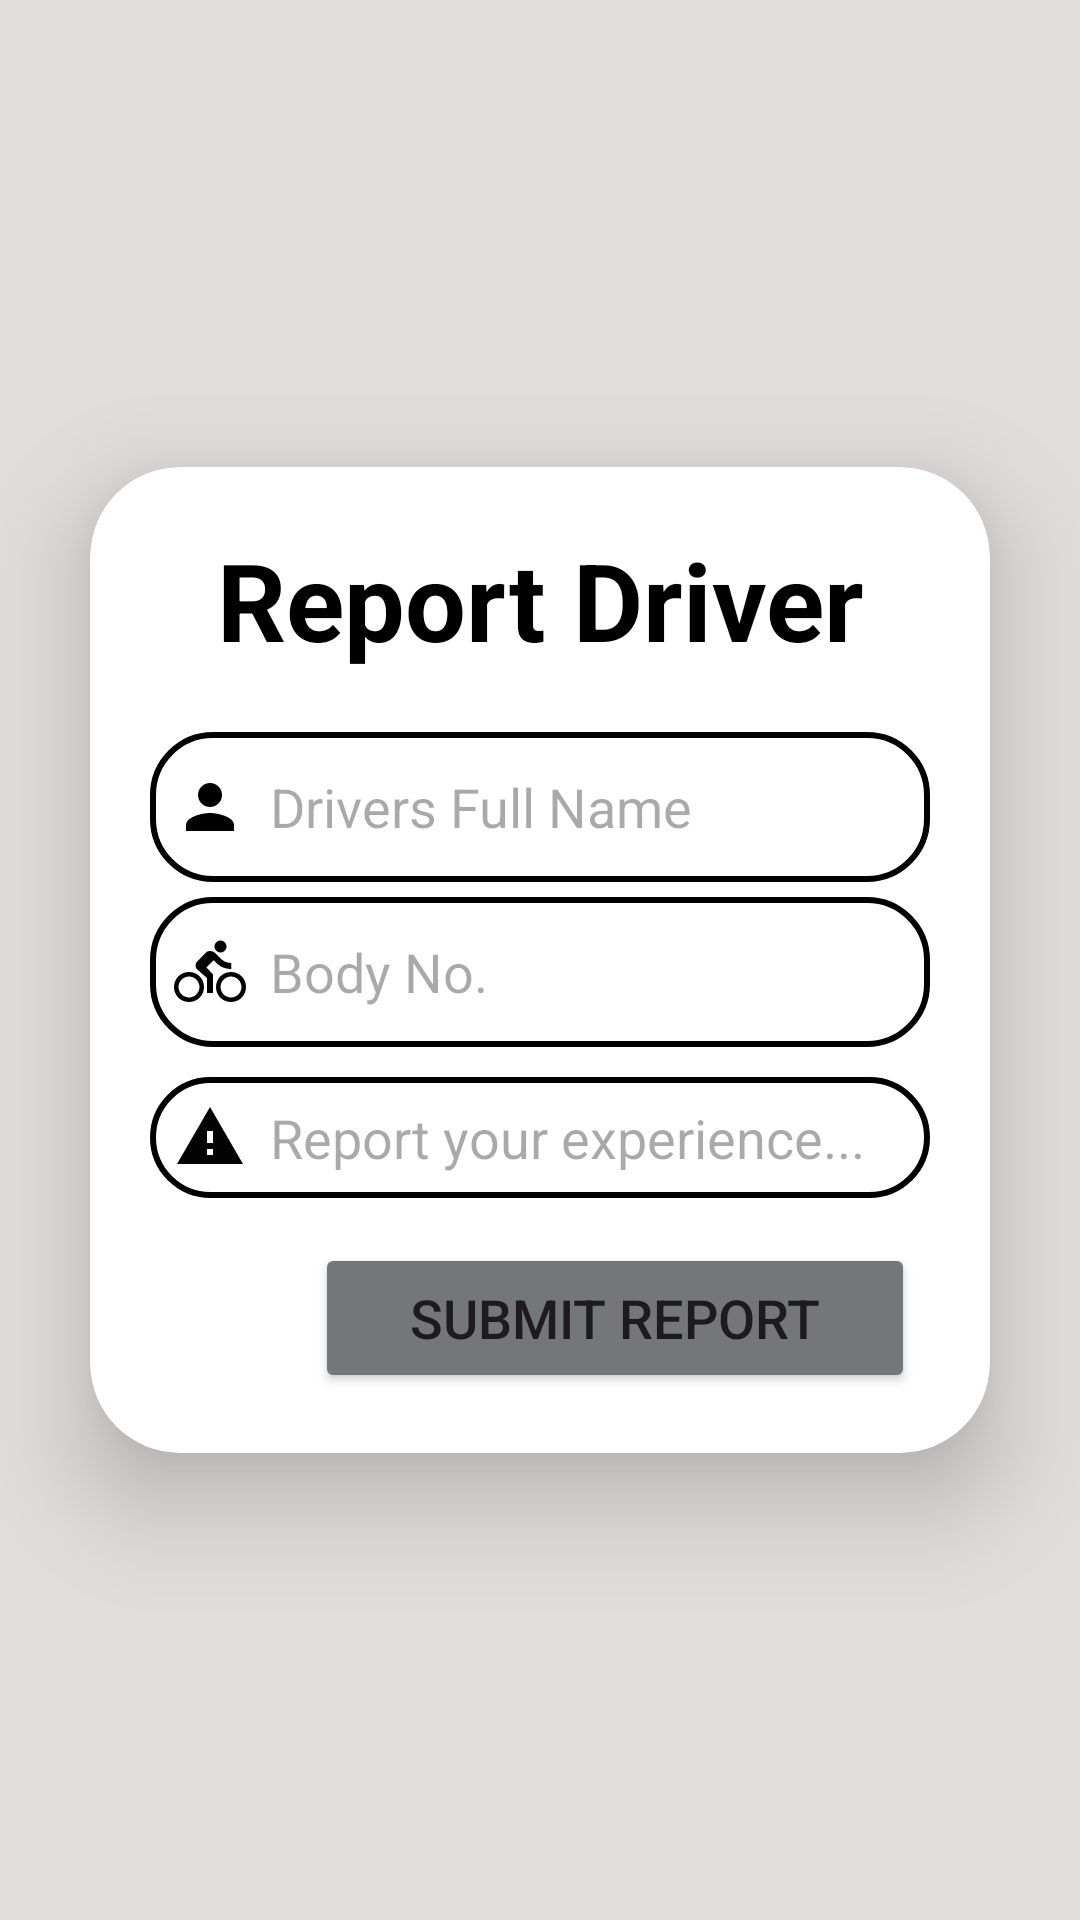

Reconstruct the res/layout file that produces this screen, plus the resources it refers to.
<!-- AndroidManifest.xml: application theme Theme.LoginTricyfare -->
<!-- res/layout/activity_report_driver.xml -->
<?xml version="1.0" encoding="utf-8"?>
<LinearLayout xmlns:android="http://schemas.android.com/apk/res/android"
    xmlns:app="http://schemas.android.com/apk/res-auto"
    xmlns:tools="http://schemas.android.com/tools"
    android:id="@+id/main"
    android:layout_width="match_parent"
    android:layout_height="match_parent"
    tools:context=".ReportDriverActivity"
    android:background="@color/grey"
    android:gravity="center"
    android:orientation="vertical">

    <androidx.cardview.widget.CardView
        android:layout_width="match_parent"
        android:layout_height="wrap_content"
        android:layout_margin="30dp"
        app:cardCornerRadius="30dp"
        app:cardElevation="20dp"
        android:background="@drawable/custom_edittext">

        <LinearLayout
            android:layout_width="match_parent"
            android:layout_height="wrap_content"
            android:orientation="vertical"
            android:layout_gravity="center_horizontal"
            android:padding="20dp">

            <TextView
                android:layout_width="match_parent"
                android:layout_height="wrap_content"
                android:text="Report Driver"
                android:textSize="36sp"
                android:textAlignment="center"
                android:textStyle="bold"
                android:textColor="@color/black"/>

            <EditText
                android:layout_width="match_parent"
                android:layout_height="50dp"
                android:id="@+id/add_drivername"
                android:background="@drawable/custom_edittext"
                android:drawableLeft="@drawable/baseline_person_24"
                android:drawablePadding="8dp"
                android:hint="Drivers Full Name"
                android:padding="8dp"
                android:textColor="@color/black"
                android:textColorHighlight="@color/cardview_dark_background"
                android:layout_marginTop="20dp"/>

            <EditText
                android:layout_width="match_parent"
                android:layout_height="50dp"
                android:id="@+id/add_bodynumber"
                android:background="@drawable/custom_edittext"
                android:drawableLeft="@drawable/baseline_directions_bike_24"
                android:drawablePadding="8dp"
                android:hint="Body No."
                android:padding="8dp"
                android:textColor="@color/black"
                android:textColorHighlight="@color/cardview_dark_background"
                android:layout_marginTop="5dp"/>

            <EditText
                android:layout_width="match_parent"
                android:layout_height="wrap_content"
                android:id="@+id/add_reportIssue"
                android:background="@drawable/custom_edittext"
                android:drawableLeft="@drawable/baseline_report_problem_24"
                android:drawablePadding="8dp"
                android:hint="Report your experience..."
                android:inputType="textMultiLine"
                android:maxLines="10"
                android:maxLength="2000"
                android:padding="8dp"
                android:textColor="@color/black"
                android:textColorHighlight="@color/cardview_dark_background"
                android:layout_marginTop="10dp" />

            <Button
                android:layout_width="200dp"
                android:layout_height="50dp"
                android:layout_marginTop="15dp"
                android:layout_marginStart="55dp"
                android:backgroundTint="@color/material_dynamic_neutral50"
                android:id="@+id/submit_btn"
                android:text="Submit Report"
                android:textSize="18sp"
                app:cornerRadius = "20dp"/>

        </LinearLayout>

    </androidx.cardview.widget.CardView>

</LinearLayout>
<!-- resources referenced by this layout -->
<resources>
  <color name="black">#FF000000</color>
  <color name="grey">#E1DDDD</color>
  <!-- drawable baseline_directions_bike_24 (drawable) -->
  <vector xmlns:android="http://schemas.android.com/apk/res/android" android:autoMirrored="true" android:height="24dp" android:tint="#000000" android:viewportHeight="24" android:viewportWidth="24" android:width="24dp">
        
      <path android:fillColor="@android:color/white" android:pathData="M15.5,5.5c1.1,0 2,-0.9 2,-2s-0.9,-2 -2,-2 -2,0.9 -2,2 0.9,2 2,2zM5,12c-2.8,0 -5,2.2 -5,5s2.2,5 5,5 5,-2.2 5,-5 -2.2,-5 -5,-5zM5,20.5c-1.9,0 -3.5,-1.6 -3.5,-3.5s1.6,-3.5 3.5,-3.5 3.5,1.6 3.5,3.5 -1.6,3.5 -3.5,3.5zM10.8,10.5l2.4,-2.4 0.8,0.8c1.3,1.3 3,2.1 5.1,2.1L19.1,9c-1.5,0 -2.7,-0.6 -3.6,-1.5l-1.9,-1.9c-0.5,-0.4 -1,-0.6 -1.6,-0.6s-1.1,0.2 -1.4,0.6L7.8,8.4c-0.4,0.4 -0.6,0.9 -0.6,1.4 0,0.6 0.2,1.1 0.6,1.4L11,14v5h2v-6.2l-2.2,-2.3zM19,12c-2.8,0 -5,2.2 -5,5s2.2,5 5,5 5,-2.2 5,-5 -2.2,-5 -5,-5zM19,20.5c-1.9,0 -3.5,-1.6 -3.5,-3.5s1.6,-3.5 3.5,-3.5 3.5,1.6 3.5,3.5 -1.6,3.5 -3.5,3.5z"/>
      
  </vector>
  <!-- drawable baseline_person_24 (drawable) -->
  <vector xmlns:android="http://schemas.android.com/apk/res/android" android:height="24dp" android:tint="#000000" android:viewportHeight="24" android:viewportWidth="24" android:width="24dp">
        
      <path android:fillColor="@android:color/white" android:pathData="M12,12c2.21,0 4,-1.79 4,-4s-1.79,-4 -4,-4 -4,1.79 -4,4 1.79,4 4,4zM12,14c-2.67,0 -8,1.34 -8,4v2h16v-2c0,-2.66 -5.33,-4 -8,-4z"/>
      
  </vector>
  <!-- drawable baseline_report_problem_24 (drawable) -->
  <vector xmlns:android="http://schemas.android.com/apk/res/android" android:height="24dp" android:tint="#020202" android:viewportHeight="24" android:viewportWidth="24" android:width="24dp">
        
      <path android:fillColor="@android:color/white" android:pathData="M1,21h22L12,2 1,21zM13,18h-2v-2h2v2zM13,14h-2v-4h2v4z"/>
      
  </vector>
  <!-- drawable custom_edittext (drawable) -->
  <?xml version="1.0" encoding="utf-8"?>
  <shape xmlns:android="http://schemas.android.com/apk/res/android"
      android:shape="rectangle">
  
      <stroke
          android:width="2dp"
          android:color="@color/black"/>
      <corners
          android:radius="20dp"/>
  
  
  
  </shape>
  <style name="Theme.LoginTricyfare" parent="Base.Theme.LoginTricyfare" />
  <style name="Base.Theme.LoginTricyfare" parent="Theme.Material3.DayNight.NoActionBar">
          
          
      </style>
</resources>
